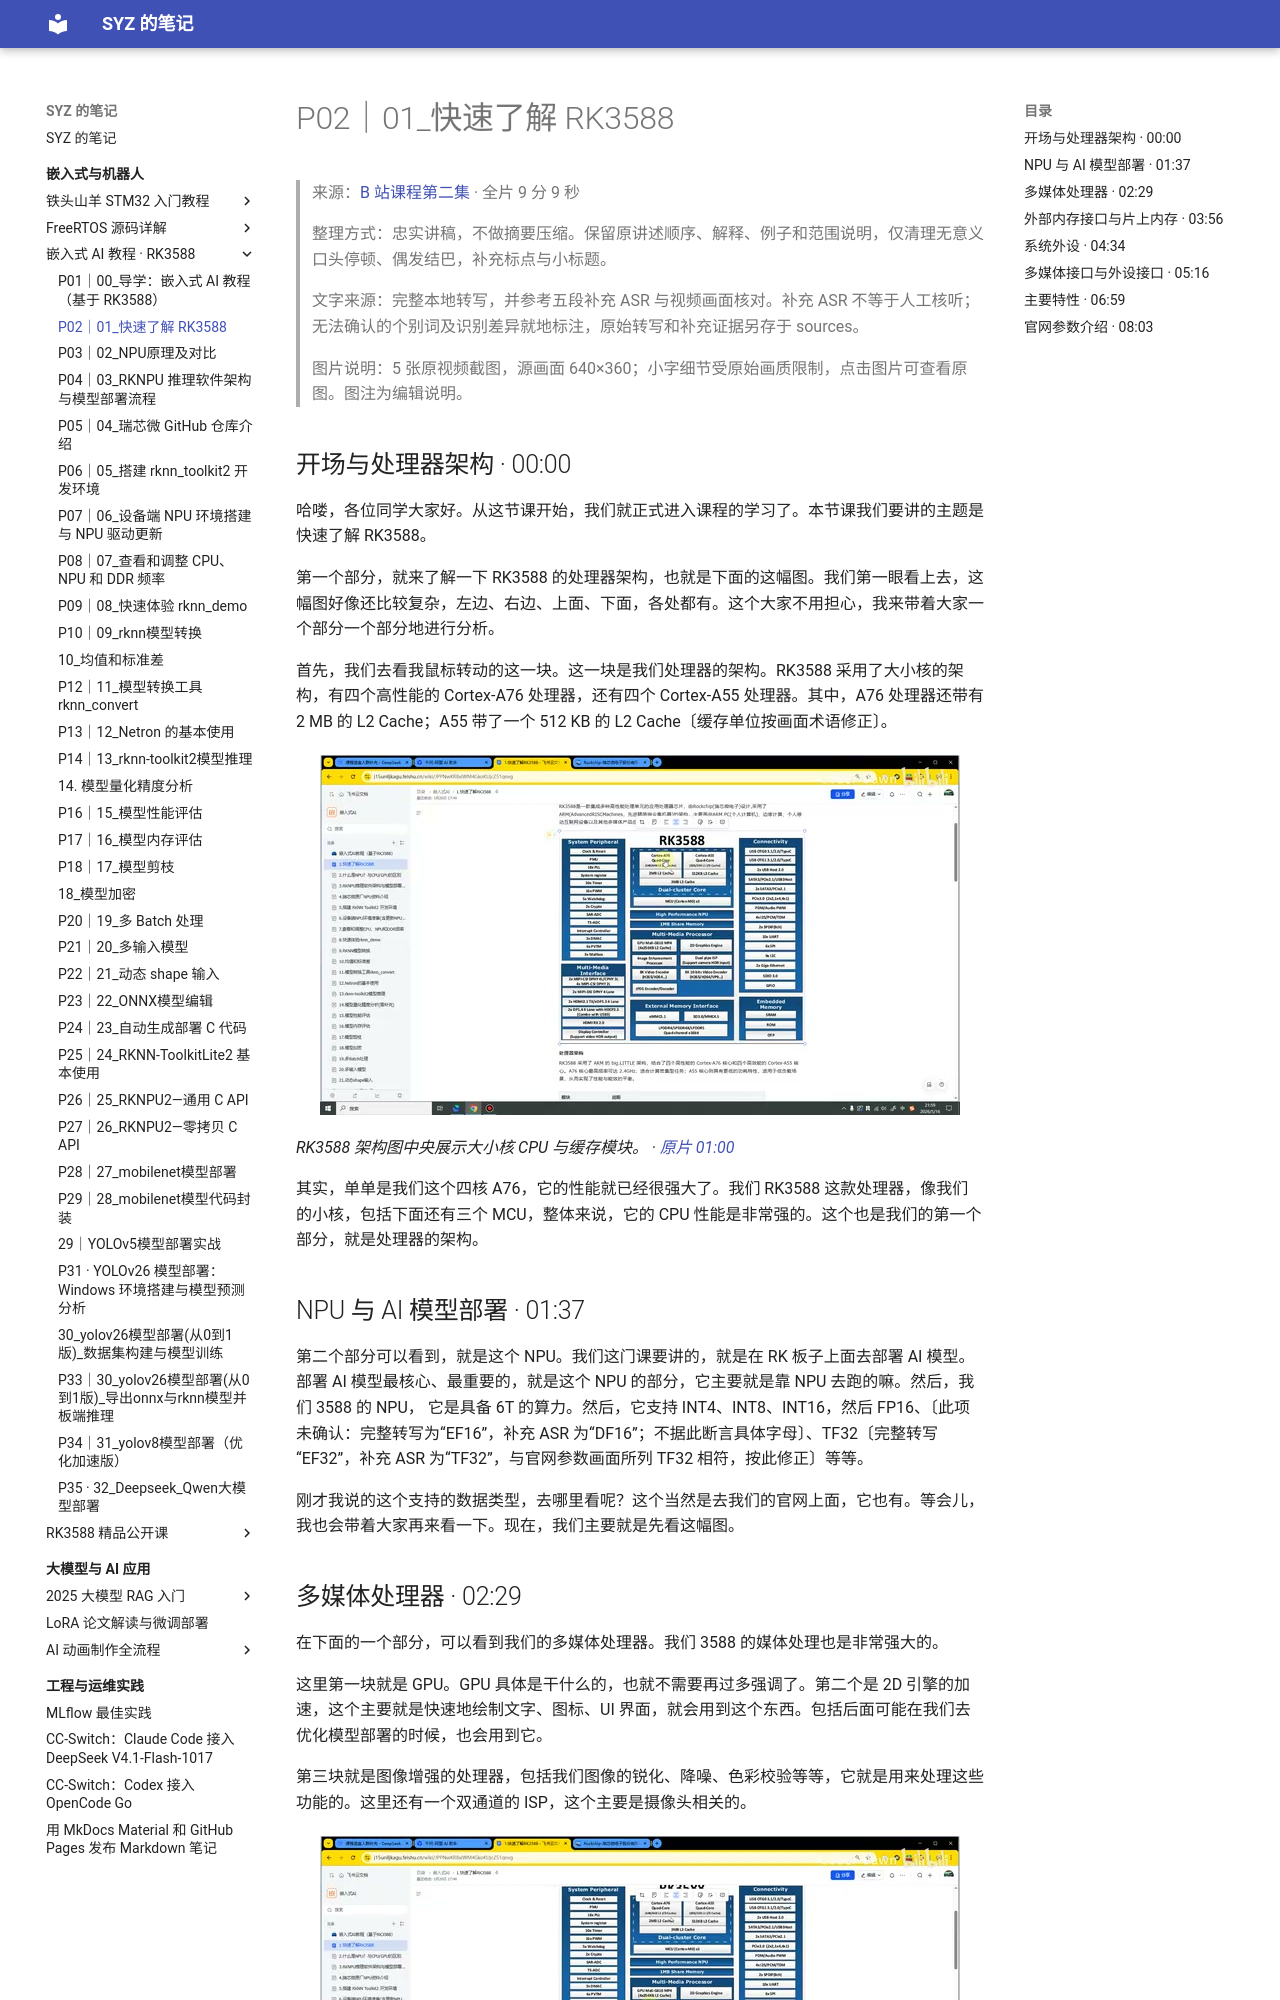

repository: Shangyizhou/syz-notes · page: ke-cheng-ji-lu/embedded-ai-rk3588/p02/index.html · generator: mkdocs

# P02｜01_快速了解 RK3588

> 来源：[B 站课程第二集](https://www.bilibili.com/video/BV11DjT6uEhc/?p=2) · 全片 9 分 9 秒
>
> 整理方式：忠实讲稿，不做摘要压缩。保留原讲述顺序、解释、例子和范围说明，仅清理无意义口头停顿、偶发结巴，补充标点与小标题。
>
> 文字来源：完整本地转写，并参考五段补充 ASR 与视频画面核对。补充 ASR 不等于人工核听；无法确认的个别词及识别差异就地标注，原始转写和补充证据另存于 sources。
>
> 图片说明：5 张原视频截图，源画面 640×360；小字细节受原始画质限制，点击图片可查看原图。图注为编辑说明。

## 开场与处理器架构 · 00:00

哈喽，各位同学大家好。从这节课开始，我们就正式进入课程的学习了。本节课我们要讲的主题是快速了解 RK3588。

第一个部分，就来了解一下 RK3588 的处理器架构，也就是下面的这幅图。我们第一眼看上去，这幅图好像还比较复杂，左边、右边、上面、下面，各处都有。这个大家不用担心，我来带着大家一个部分一个部分地进行分析。

首先，我们去看我鼠标转动的这一块。这一块是我们处理器的架构。RK3588 采用了大小核的架构，有四个高性能的 Cortex-A76 处理器，还有四个 Cortex-A55 处理器。其中，A76 处理器还带有 2 MB 的 L2 Cache；A55 带了一个 512 KB 的 L2 Cache〔缓存单位按画面术语修正〕。

![RK3588 架构图中央展示大小核 CPU 与缓存模块。](images/f001.jpg)

*RK3588 架构图中央展示大小核 CPU 与缓存模块。 · [原片 01:00](https://www.bilibili.com/video/BV11DjT6uEhc/?p=2&t=60)*

其实，单单是我们这个四核 A76，它的性能就已经很强大了。我们 RK3588 这款处理器，像我们的小核，包括下面还有三个 MCU，整体来说，它的 CPU 性能是非常强的。这个也是我们的第一个部分，就是处理器的架构。

## NPU 与 AI 模型部署 · 01:37

第二个部分可以看到，就是这个 NPU。我们这门课要讲的，就是在 RK 板子上面去部署 AI 模型。部署 AI 模型最核心、最重要的，就是这个 NPU 的部分，它主要就是靠 NPU 去跑的嘛。然后，我们 3588 的 NPU，
它是具备 6T 的算力。然后，它支持 INT4、INT8、INT16，然后 FP16、〔此项未确认：完整转写为“EF16”，补充 ASR 为“DF16”；不据此断言具体字母〕、TF32〔完整转写“EF32”，补充 ASR 为“TF32”，与官网参数画面所列 TF32 相符，按此修正〕等等。

刚才我说的这个支持的数据类型，去哪里看呢？这个当然是去我们的官网上面，它也有。等会儿，我也会带着大家再来看一下。现在，我们主要就是先看这幅图。
